Run: headless pygame with SDL's dummy video driver; simulated clock (each Clock.tick advances the game by its frame time, no real sleeping); random seed 0; keys injected as events and as key.get_pressed() state; no mouse input.
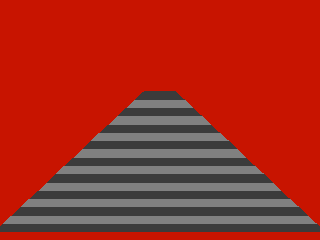
Frame 1 of 4 · flips 1–60 · no input
Frame 2 of 4 · flips 61–180 · tapped SPACE, RETURN · held RIGHT (→), D · screen unchanged from frame 1, image omitted
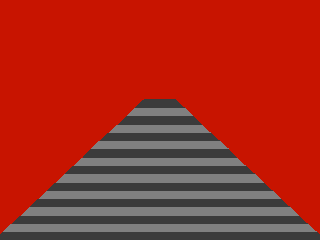
Frame 3 of 4 · flips 181–300 · held DOWN (↓), S
Frame 4 of 4 · flips 301–420 · held LEFT (←), A, UP (↑), W · screen unchanged from frame 3, image omitted

The pygame program that drew these frames:

import pygame
import sys

pygame.init()

screen_width = 320
screen_height = 240
screen_flags = pygame.SCALED | pygame.FULLSCREEN

clock = pygame.time.Clock()

screen = pygame.display.set_mode((screen_width, screen_height), screen_flags)

near_road_width = 330
horizon_road_width = 13
number_of_road_segments = 18
horizon_y = int(screen_height * 0.38)
road_height = screen_height - horizon_y
segment_height = road_height / number_of_road_segments
x_center = screen_width / 2

p_1 = (0, 0)
p_2 = (0, 0)
p_3 = (0, 0)
p_4 = (0, 0)

track_list = []
speed = 0.1
distance_traveled = 0
base_index = 0
offset = 0

start_position = base_index + offset


def place_in_road(speed, distance_traveled, base_index, offset):
    distance_traveled = distance_traveled + speed
    base_index = int(distance_traveled)
    offset = distance_traveled - base_index
    return distance_traveled, base_index, offset


def width_calc(i):
    t = i / number_of_road_segments
    t_2 = (i + 1) / number_of_road_segments

    w = near_road_width + (horizon_road_width - near_road_width) * t
    w_2 = near_road_width + (horizon_road_width - near_road_width) * t_2

    y_bottom = screen_height - (i + offset) * segment_height
    y_top = screen_height - (i + 1 + offset) * segment_height

    left_bottom_x = x_center - w / 2
    right_bottom_x = x_center + w / 2
    left_top_x = x_center - w_2 / 2
    right_top_x = x_center + w_2 / 2

    p_1 = (int(left_bottom_x), int(y_bottom))
    p_2 = (int(right_bottom_x), int(y_bottom))
    p_3 = (int(left_top_x), int(y_top))
    p_4 = (int(right_top_x), int(y_top))

    return p_1, p_2, p_3, p_4


def draw_road():

    for i in range(0, number_of_road_segments - 1):
        color_1 = (128, 128, 128)
        color_2 = (59, 59, 59)

        color = color_1
        if i % 2 == 0:
            color = color_2
        else:
            color = color_1

        p_1, p_2, p_3, p_4 = width_calc(i)
        pos = (p_1, p_2, p_4, p_3)

        pygame.draw.polygon(screen, color, pos)


running = True

while running:
    distance_traveled, base_index, offset = place_in_road(
        speed,
        distance_traveled,
        base_index,
        offset
    )

    for event in pygame.event.get():
        if event.type == pygame.QUIT:
            running = False

    screen.fill((200, 20, 0))
    draw_road()
    pygame.display.flip()
    clock.tick(60)

pygame.quit()
sys.exit()
